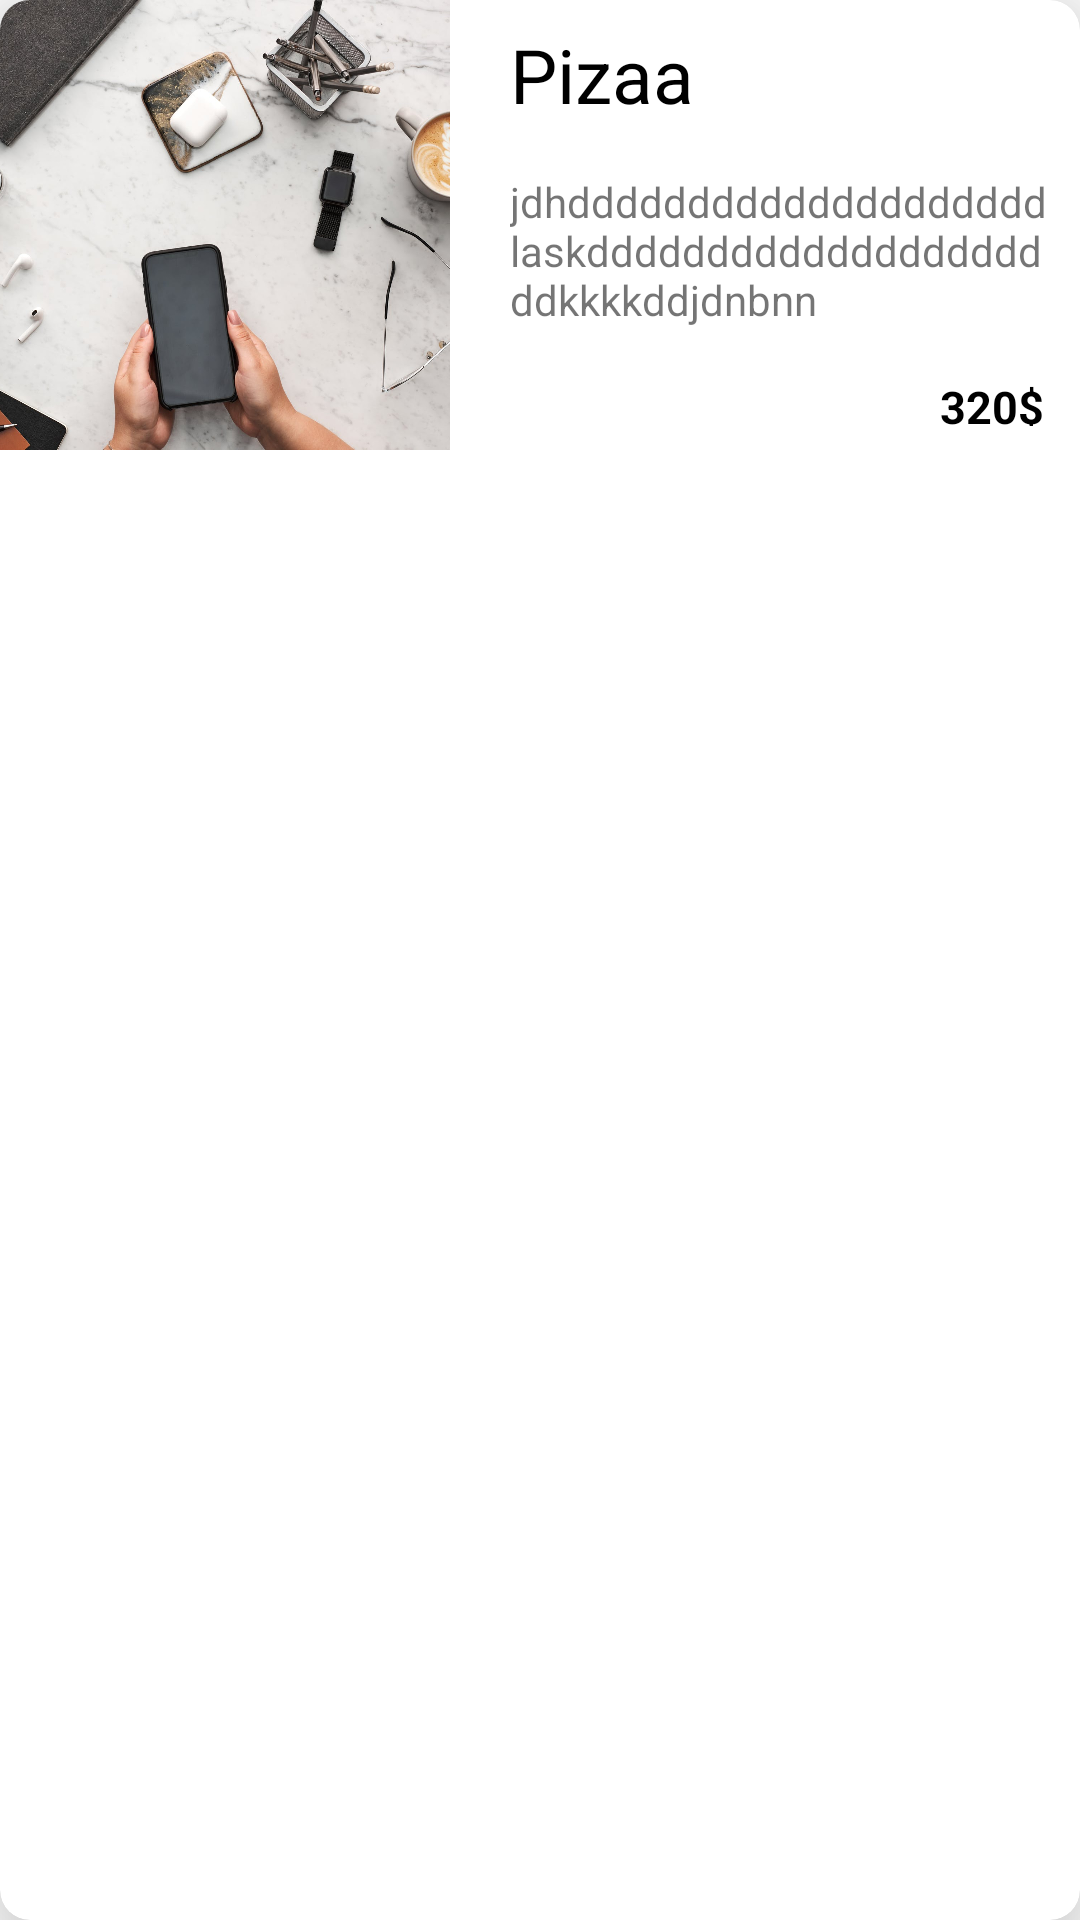

Write the Android layout XML for this screen, with the resource values it uses.
<!-- AndroidManifest.xml: application theme Theme.AssigmemntCloud2 -->
<!-- res/layout/producate_item.xml -->
<?xml version="1.0" encoding="utf-8"?>
<androidx.cardview.widget.CardView app:cardElevation="20dp"
    android:layout_margin="8dp"
    app:cardCornerRadius="10sp"
    xmlns:android="http://schemas.android.com/apk/res/android"
    android:layout_width="match_parent"
    android:layout_height="wrap_content"
    xmlns:app="http://schemas.android.com/apk/res-auto">
   <LinearLayout
       android:layout_width="match_parent"
       android:layout_height="wrap_content"
       android:orientation="horizontal"
       >

       <ImageView
           android:id="@+id/image_prodImage"
           android:layout_width="150dp"
           android:layout_height="150dp"
           android:adjustViewBounds="true"
           android:scaleType="centerCrop"

           android:src="@drawable/phone" />

       <LinearLayout
           android:layout_width="match_parent"
           android:orientation="vertical"
           android:layout_height="match_parent">

           <TextView
               android:id="@+id/text_name"
               android:layout_width="match_parent"
               android:layout_height="wrap_content"
               android:layout_marginStart="12dp"
               android:padding="8dp"
               android:text="Pizaa "
               android:textColor="@color/black"

               android:textSize="25sp" />

           <TextView
               android:id="@+id/text_des"
               android:layout_width="match_parent"

               android:layout_height="wrap_content"
               android:layout_marginStart="12dp"
               android:lines="3"
               android:padding="8dp"

               android:text="jdhddddddddddddddddddddlaskdddddddddddddddddddddkkkkddjdnbnn" />


           <TextView
               android:id="@+id/text_price"
               android:layout_width="match_parent"
               android:layout_height="wrap_content"
               android:layout_marginStart="12dp"
               android:padding="8dp"
               android:paddingEnd="12dp"
               android:text="320$"
               android:textAlignment="textEnd"
               android:textColor="@color/black"
               android:textSize="15sp"
               android:textStyle="bold" />


       </LinearLayout>

   </LinearLayout>


</androidx.cardview.widget.CardView>
<!-- resources referenced by this layout -->
<resources>
  <!-- drawable phone: jpeg bitmap (drawable-v24, 188405 bytes) -->
  <style name="Theme.AssigmemntCloud2" parent="Theme.MaterialComponents.DayNight.DarkActionBar">
          
          <item name="colorPrimary">#eeb76b</item>
          <item name="colorPrimaryVariant">#F1A63F</item>
          <item name="colorOnPrimary">@color/white</item>
          
          <item name="colorSecondary">@color/teal_200</item>
          <item name="colorSecondaryVariant">@color/teal_700</item>
          <item name="colorOnSecondary">@color/black</item>
          
          <item name="android:statusBarColor" tools:targetApi="l">?attr/colorPrimaryVariant</item>
          
      </style>
  <!-- not gathered from this repository: default colours our renderer supplied (Android Studio template values) -->
  <color name="teal_200">#FF03DAC5</color>
  <color name="teal_700">#FF018786</color>
  <color name="black">#FF000000</color>
  <color name="white">#FFFFFFFF</color>
</resources>
